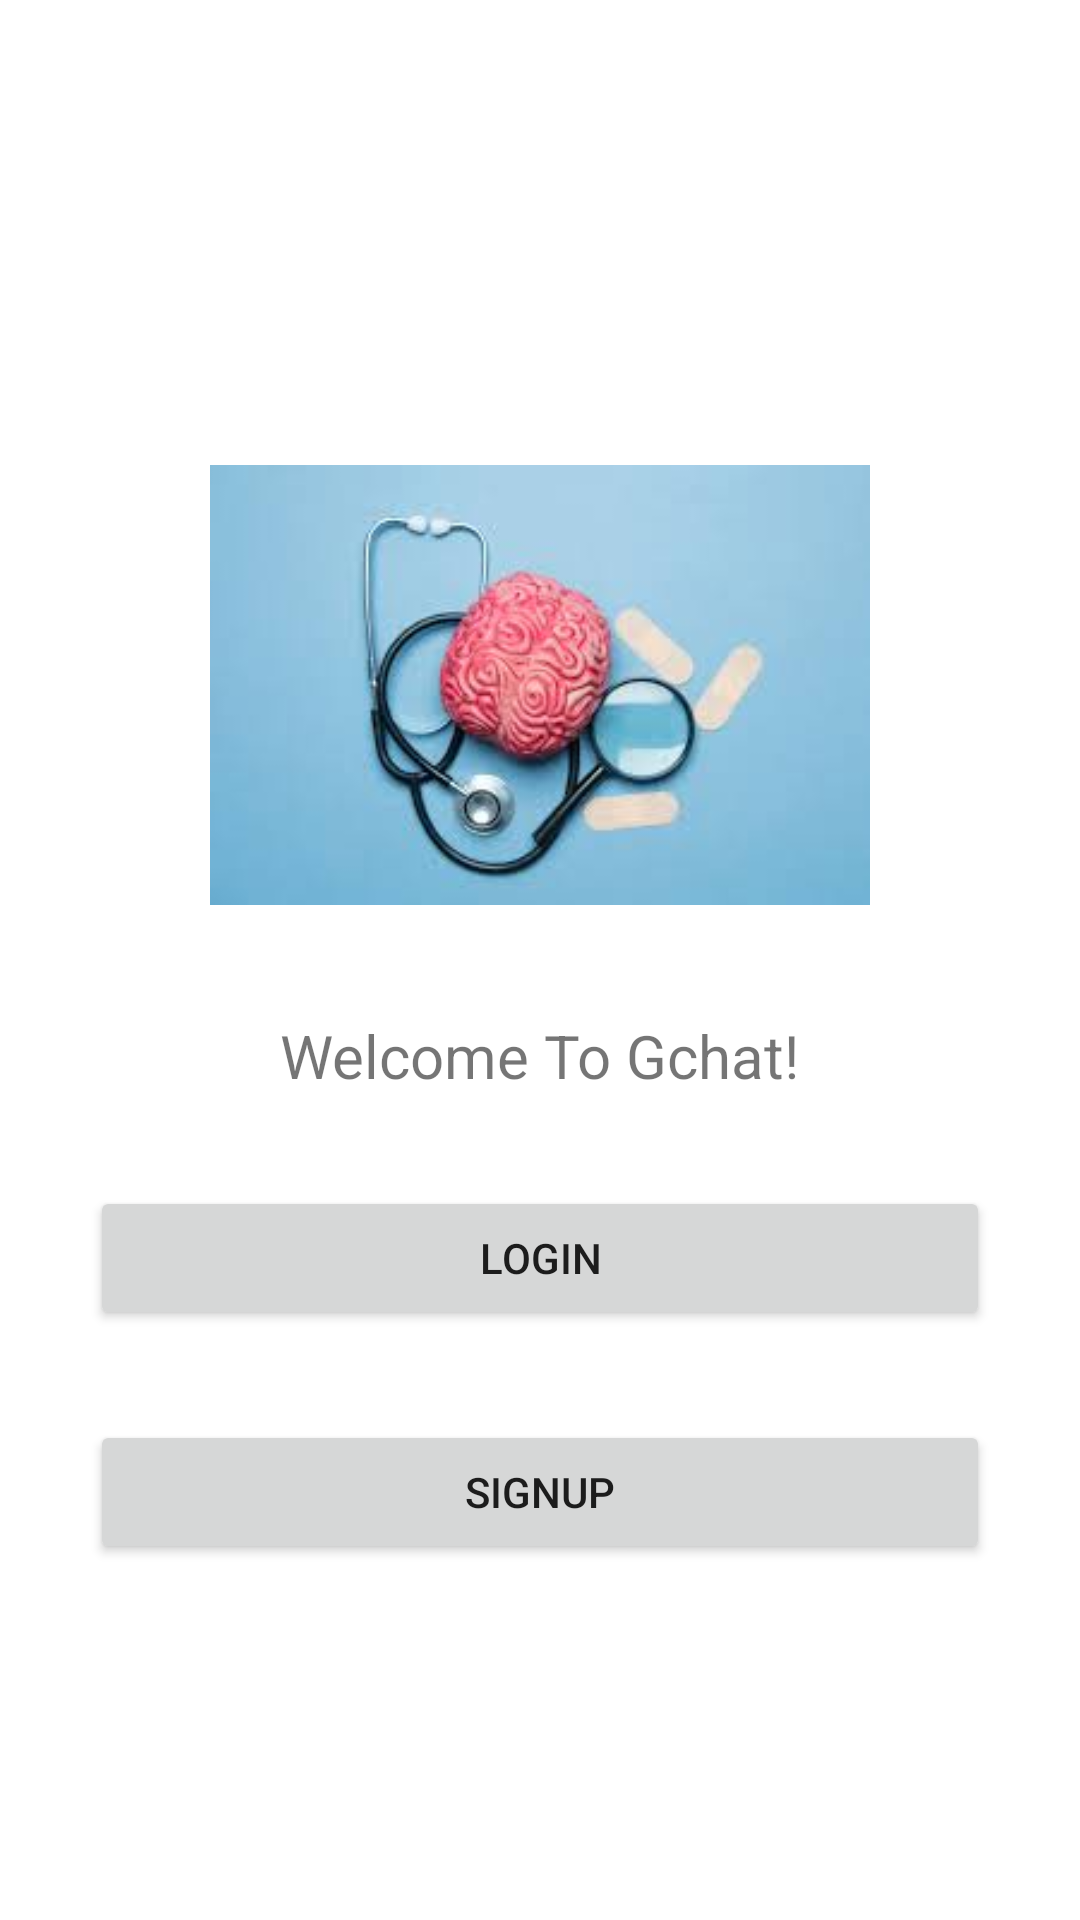

Android layout source for this screen:
<!-- AndroidManifest.xml: application theme Theme.SfHacks -->
<!-- res/layout/activity_main.xml -->
<?xml version="1.0" encoding="utf-8"?>
<LinearLayout xmlns:android="http://schemas.android.com/apk/res/android"
    xmlns:app="http://schemas.android.com/apk/res-auto"
    xmlns:tools="http://schemas.android.com/tools"
    android:layout_width="match_parent"
    android:layout_height="match_parent"
    android:orientation="vertical"
    android:gravity="center"
    tools:context=".MainActivity">

    <ImageView
        android:id="@+id/imageView"
        android:layout_width="220dp"
        android:layout_height="220dp"
        app:srcCompat="@drawable/images" />

        <TextView
            android:id="@+id/editTextTextPersonName"
            android:textSize="20dp"
            android:layout_width="wrap_content"
            android:layout_height="wrap_content"
            android:text="Welcome To Gchat!"

             />




    <Button
        android:id="@+id/Button"
        android:layout_width="300dp"
        android:layout_height="wrap_content"
        android:text= "login"
        android:layout_marginTop="30dp"/>

    <Button
        android:id="@+id/Button2"
        android:layout_width="300dp"
        android:layout_height="wrap_content"
        android:text= "signup"
        android:layout_marginTop="30dp"/>








</LinearLayout>
<!-- resources referenced by this layout -->
<resources>
  <!-- drawable images: jpeg bitmap (drawable, 5619 bytes) -->
  <style name="Theme.SfHacks" parent="Theme.MaterialComponents.DayNight.DarkActionBar">
          
          <item name="colorPrimary">@color/purple_500</item>
          <item name="colorPrimaryVariant">@color/purple_700</item>
          <item name="colorOnPrimary">@color/white</item>
          
          <item name="colorSecondary">@color/teal_200</item>
          <item name="colorSecondaryVariant">@color/teal_700</item>
          <item name="colorOnSecondary">@color/black</item>
          
          <item name="android:statusBarColor" tools:targetApi="l">?attr/colorPrimaryVariant</item>
          
      </style>
  <!-- not gathered from this repository: default colours our renderer supplied (Android Studio template values) -->
  <color name="purple_500">#FF6200EE</color>
  <color name="purple_700">#FF3700B3</color>
  <color name="teal_200">#FF03DAC5</color>
  <color name="teal_700">#FF018786</color>
  <color name="black">#FF000000</color>
  <color name="white">#FFFFFFFF</color>
</resources>
